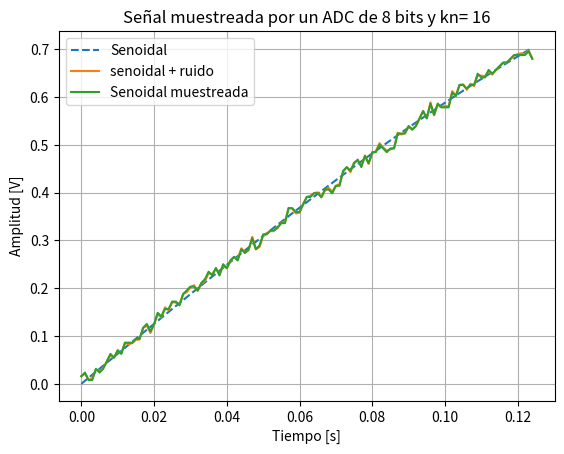
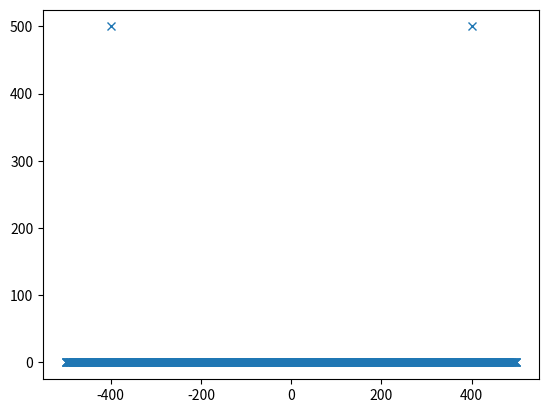
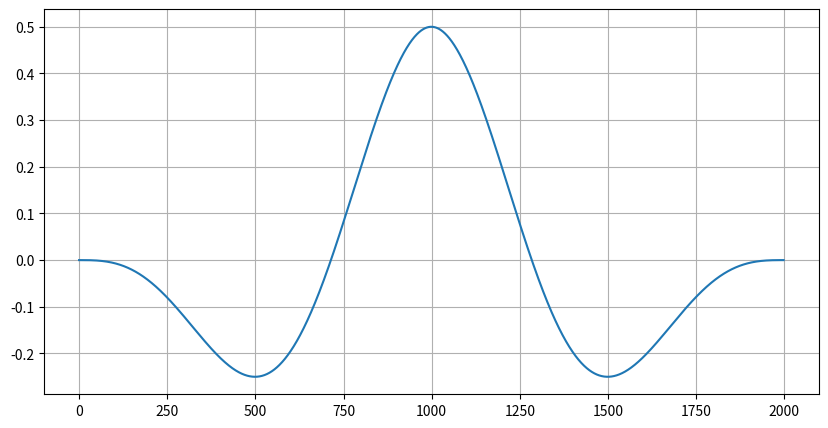
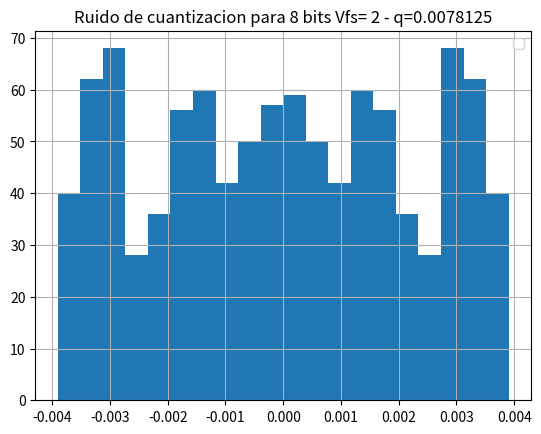

Source code (Python) for these figures, in order:
# -*- coding: utf-8 -*-
"""
Created on Sat Mar 28 14:12:23 2026

@author: Mariano Gonzalez
"""

import numpy as np
import matplotlib.pyplot as plt
from numpy.fft import fft
import scipy.signal as sig 

#%%Generador de senoidal
def mi_funcion_sen( vmax, dc, f0, ph, N, fs):
    tt=np.arange(0,N,1)*(1/fs)
    xx=dc + vmax*np.sin(2*np.pi*f0*tt + ph)
    return tt,xx 

# %% variables globales

#fase= np.pi/2  #fase
fs= 1000 #frecuencia de muestreo
nn=fs #muestra
f0=int(fs/nn) #f0
#f0=700
df=f0 #resolucion espectral
ts=1/fs


#%% cuantizador 
b=8 # b-bits
vfs=2 #volts "full scale"
qq=(vfs)/(2**b) # paso de cuantizacion
pq= (qq**2)/12 # potencia señal
kn=16 #secuencia
pn=kn*pq

#%%Generador de ruido
ruido=np.random.normal(0,np.sqrt(pn),nn) # mu=0, sigma=varianza del ruido de nn muestra
#SNR=10
#pr=10**(-SNR/10)

# %%
tt, xx = mi_funcion_sen( vmax = 1, dc = 0, f0 = f0, ph=0,N=nn, fs =fs)

sr = xx + ruido

xxq=np.round(sr/qq) *qq

un_ciclo=int((fs/f0)/8) #para ver de un cliclo completo

plt.figure(1)
plt.clf()
plt.grid()
plt.plot(tt[:un_ciclo],xx[:un_ciclo],'--', label='Senoidal')
plt.plot(tt[:un_ciclo],sr[:un_ciclo], label='senoidal + ruido')
plt.plot(tt[:un_ciclo],xxq[:un_ciclo], label='Senoidal muestreada')
plt.ylabel('Amplitud [V]')
plt.xlabel('Tiempo [s]')
plt.title(f"Señal muestreada por un ADC de {b} bits y kn= {kn}")
plt.legend()
plt.show()

# %% FFTs

# FFT de senoidal limpia
XX=fft(xx)
XXabs=np.abs(XX) 
XXang=np.angle(XX)
XXabs_2=(XXabs**2)/nn# densidad espectral 

#FFT de senoidal + ruido
SR=fft(sr)
SRabs=np.abs(SR) 
SRang=np.angle(SR)
SRabs_2=(SRabs**2)/nn# densidad espectral

#FTT de senoidal + ruido cuantizada
XXQ=fft(xxq)
XXQabs=np.abs(XXQ) 
XXQang=np.angle(XXQ)
XXQabs_2=(XXQabs**2)/nn  # densidad espectral

FX = np.arange(nn)*df #defino el eje X en Hertz


# plt.figure(3)
# plt.clf()
# plt.plot(FX,np.log10(XXabs_2)*10, label="FFT senoidal")
# plt.plot(FX,np.log10(SRabs_2)*10, label="FFT ruido")
# plt.plot(FX,np.log10(XXQabs_2)*10, label="FFT ruido cuantizado")
# plt.plot()
# plt.grid()
# plt.title("Densidad espectral de potencia")
# plt.ylabel('Densidad de potencia [dB]')
# plt.xlabel('Frecuencia [Hz]')
# plt.legend()
# plt.show()


# %% efecto aliasing
fsb=1000
f0b=600
tsb=1/fsb

ttb, xxb = mi_funcion_sen( vmax = 1, dc = 0, f0 = f0b, ph=0,N=nn, fs =fsb)

srb = xxb + ruido

xxqb=np.round(srb/qq) *qq
FX2 = np.fft.fftfreq(nn, tsb)

XXQB=fft(xxqb)
XXQBabs=np.abs(XXQB) 
XXQBabs_2=(XXQBabs**2)/nn  # densidad espectral

plt.figure(6)
plt.clf()
plt.plot(FX2,XXQBabs, "x")
#plt.plot(FX2,XXabs, "o")
plt.show()



# %% DSP

# Autocorrelación (biased)
R = sig.correlate(xx, xx)/nn ## autocorrelacion de xx con si misma
lags = np.arange(-nn+1, nn)

S_psd = np.fft.fftshift(fft(R))
freqs = np.fft.fftshift(np.fft.fftfreq(len(R), 1/fs))

# Magnitud en dB
S_psd_db = 10*np.log10(np.abs(S_psd))

plt.figure(figsize=(10,5))
plt.plot(R)
# plt.plot(freqs, S_psd_db)
# plt.xlabel("Frecuencia [Hz]")
# plt.ylabel("PSD [dB]")
# plt.title("PSD como FFT de la autocorrelación")
plt.grid(True)
plt.show()



# %% ruido cuantizado

#secuencia de error
xxq=np.round(xx/qq) *qq #quedan en la misma magnitud que la senoidal
ee=xxq-xx #secueencia de error

plt.figure(4)
plt.clf()
plt.grid()
plt.hist(ee, bins=20)
#plt.plot(ee, label='xxq' )
plt.legend()
plt.title(f"Ruido de cuantizacion para {b} bits Vfs= {vfs} - q={qq}" )
